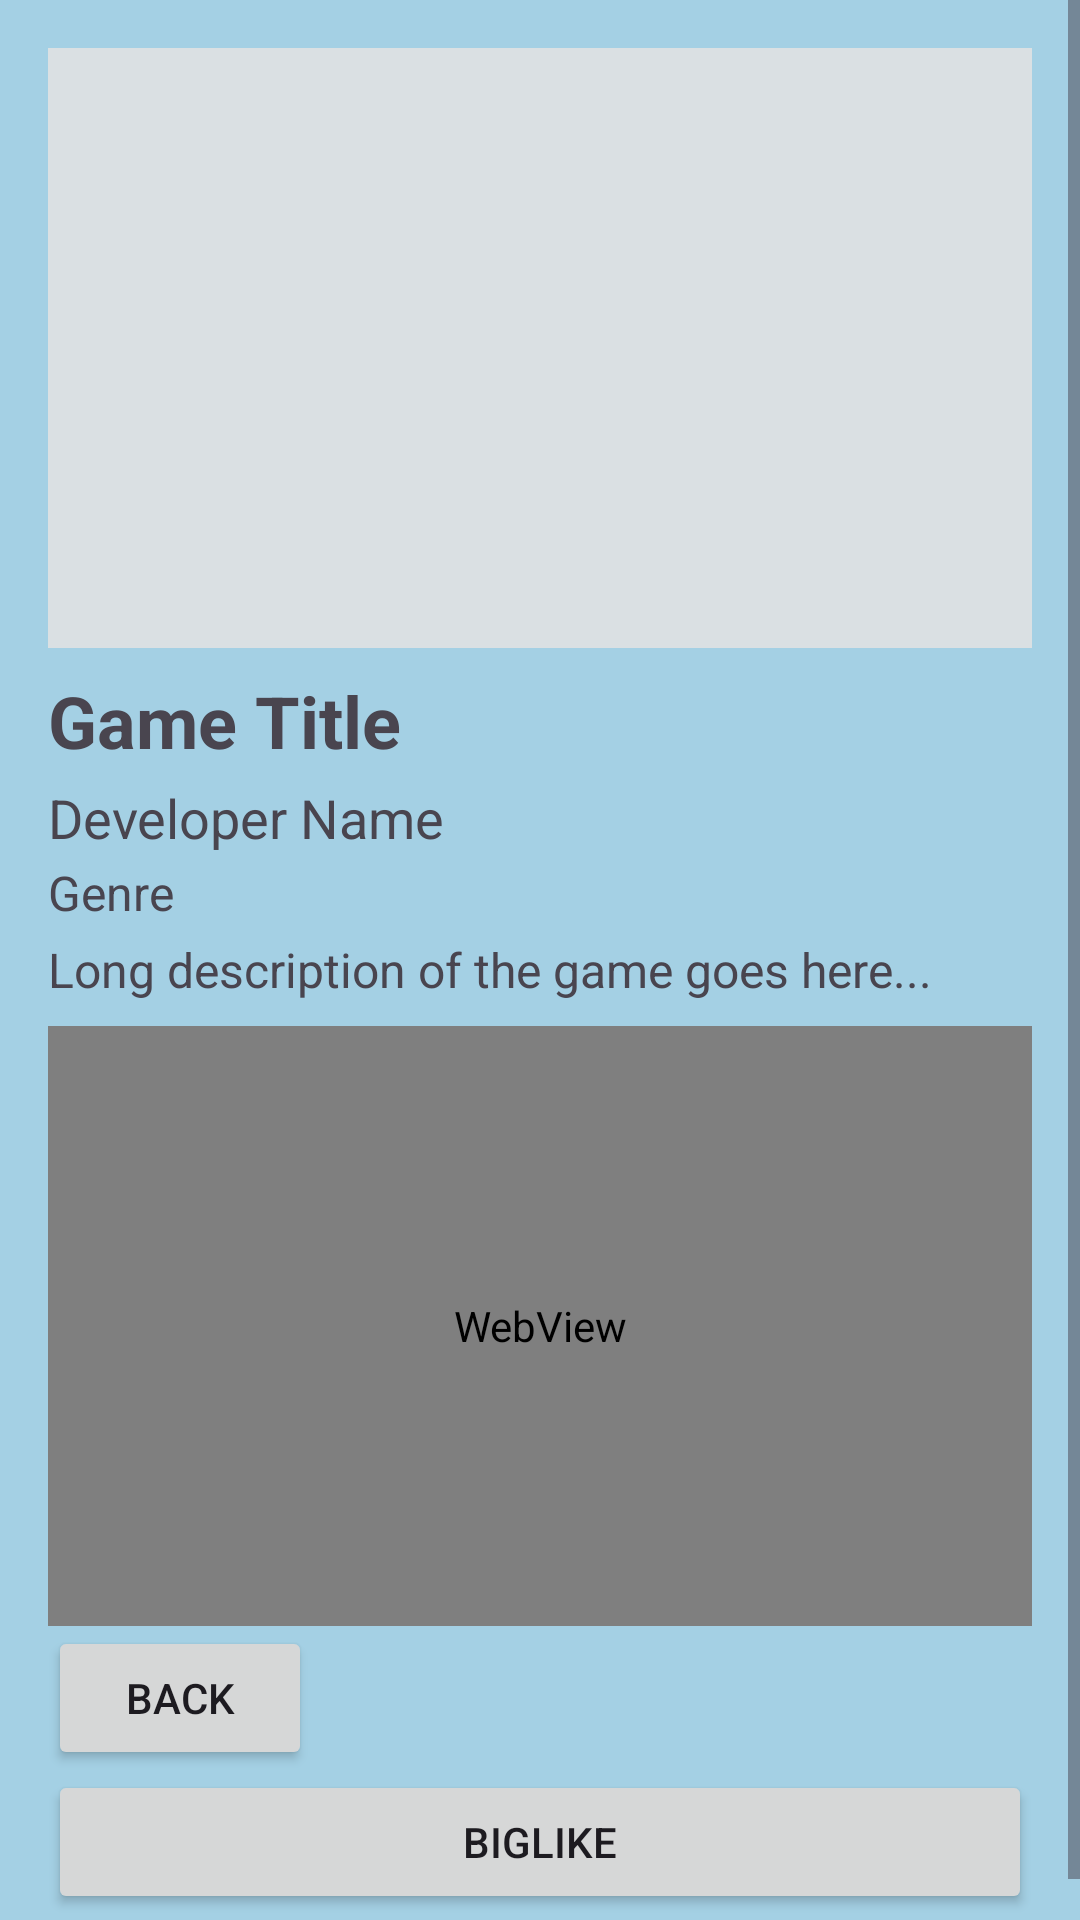

Android layout source for this screen:
<!-- AndroidManifest.xml: application theme Theme.GamesSarchEnd -->
<!-- res/layout/fragment_game_page.xml -->
<?xml version="1.0" encoding="utf-8"?>
<ScrollView xmlns:android="http://schemas.android.com/apk/res/android"
    xmlns:app="http://schemas.android.com/apk/res-auto"
    android:layout_width="match_parent"
    android:layout_height="match_parent"
    android:background="#A4D0E4">

    <LinearLayout
        android:layout_width="match_parent"
        android:layout_height="wrap_content"
        android:orientation="vertical"
        android:padding="16dp">

        <ImageView
            android:id="@+id/gameImage"
            android:layout_width="match_parent"
            android:layout_height="200dp"
            android:background="#DAE0E3"
            android:scaleType="centerCrop" />

        <TextView
            android:id="@+id/GamePageGameName"
            android:layout_width="match_parent"
            android:layout_height="wrap_content"
            android:layout_marginTop="8dp"
            android:text="Game Title"
            android:textSize="24sp"
            android:textStyle="bold" />

        <TextView
            android:id="@+id/GamePageGameDev"
            android:layout_width="match_parent"
            android:layout_height="wrap_content"
            android:layout_marginTop="4dp"
            android:text="Developer Name"
            android:textSize="18sp" />

        <TextView
            android:id="@+id/gameGenre"
            android:layout_width="match_parent"
            android:layout_height="wrap_content"
            android:layout_marginTop="2dp"
            android:text="Genre"
            android:textSize="16sp" />

        <TextView
            android:id="@+id/GamePageGameDescription"
            android:layout_width="match_parent"
            android:layout_height="wrap_content"
            android:layout_marginTop="4dp"
            android:text="Long description of the game goes here..."
            android:textSize="16sp" />

        <FrameLayout
            android:id="@+id/videoContainer"
            android:layout_width="match_parent"
            android:layout_height="200dp"
            android:layout_marginTop="8dp">

            

            <WebView
                android:id="@+id/WebView"
                android:layout_width="match_parent"
                android:layout_height="match_parent" />
        </FrameLayout>

        <Button
            android:id="@+id/GamePageBackButton"
            android:layout_width="wrap_content"
            android:layout_height="wrap_content"
            android:text="Back" />

        <Button
            android:id="@+id/LikeButton"
            android:layout_width="match_parent"
            android:layout_height="wrap_content"
            android:text="BigLike" />

        

    </LinearLayout>
</ScrollView>
<!-- resources referenced by this layout -->
<resources>
  <style name="Theme.GamesSarchEnd" parent="Base.Theme.GamesSarchEnd" />
  <style name="Base.Theme.GamesSarchEnd" parent="Theme.Material3.DayNight.NoActionBar">
          
          
      </style>
</resources>
